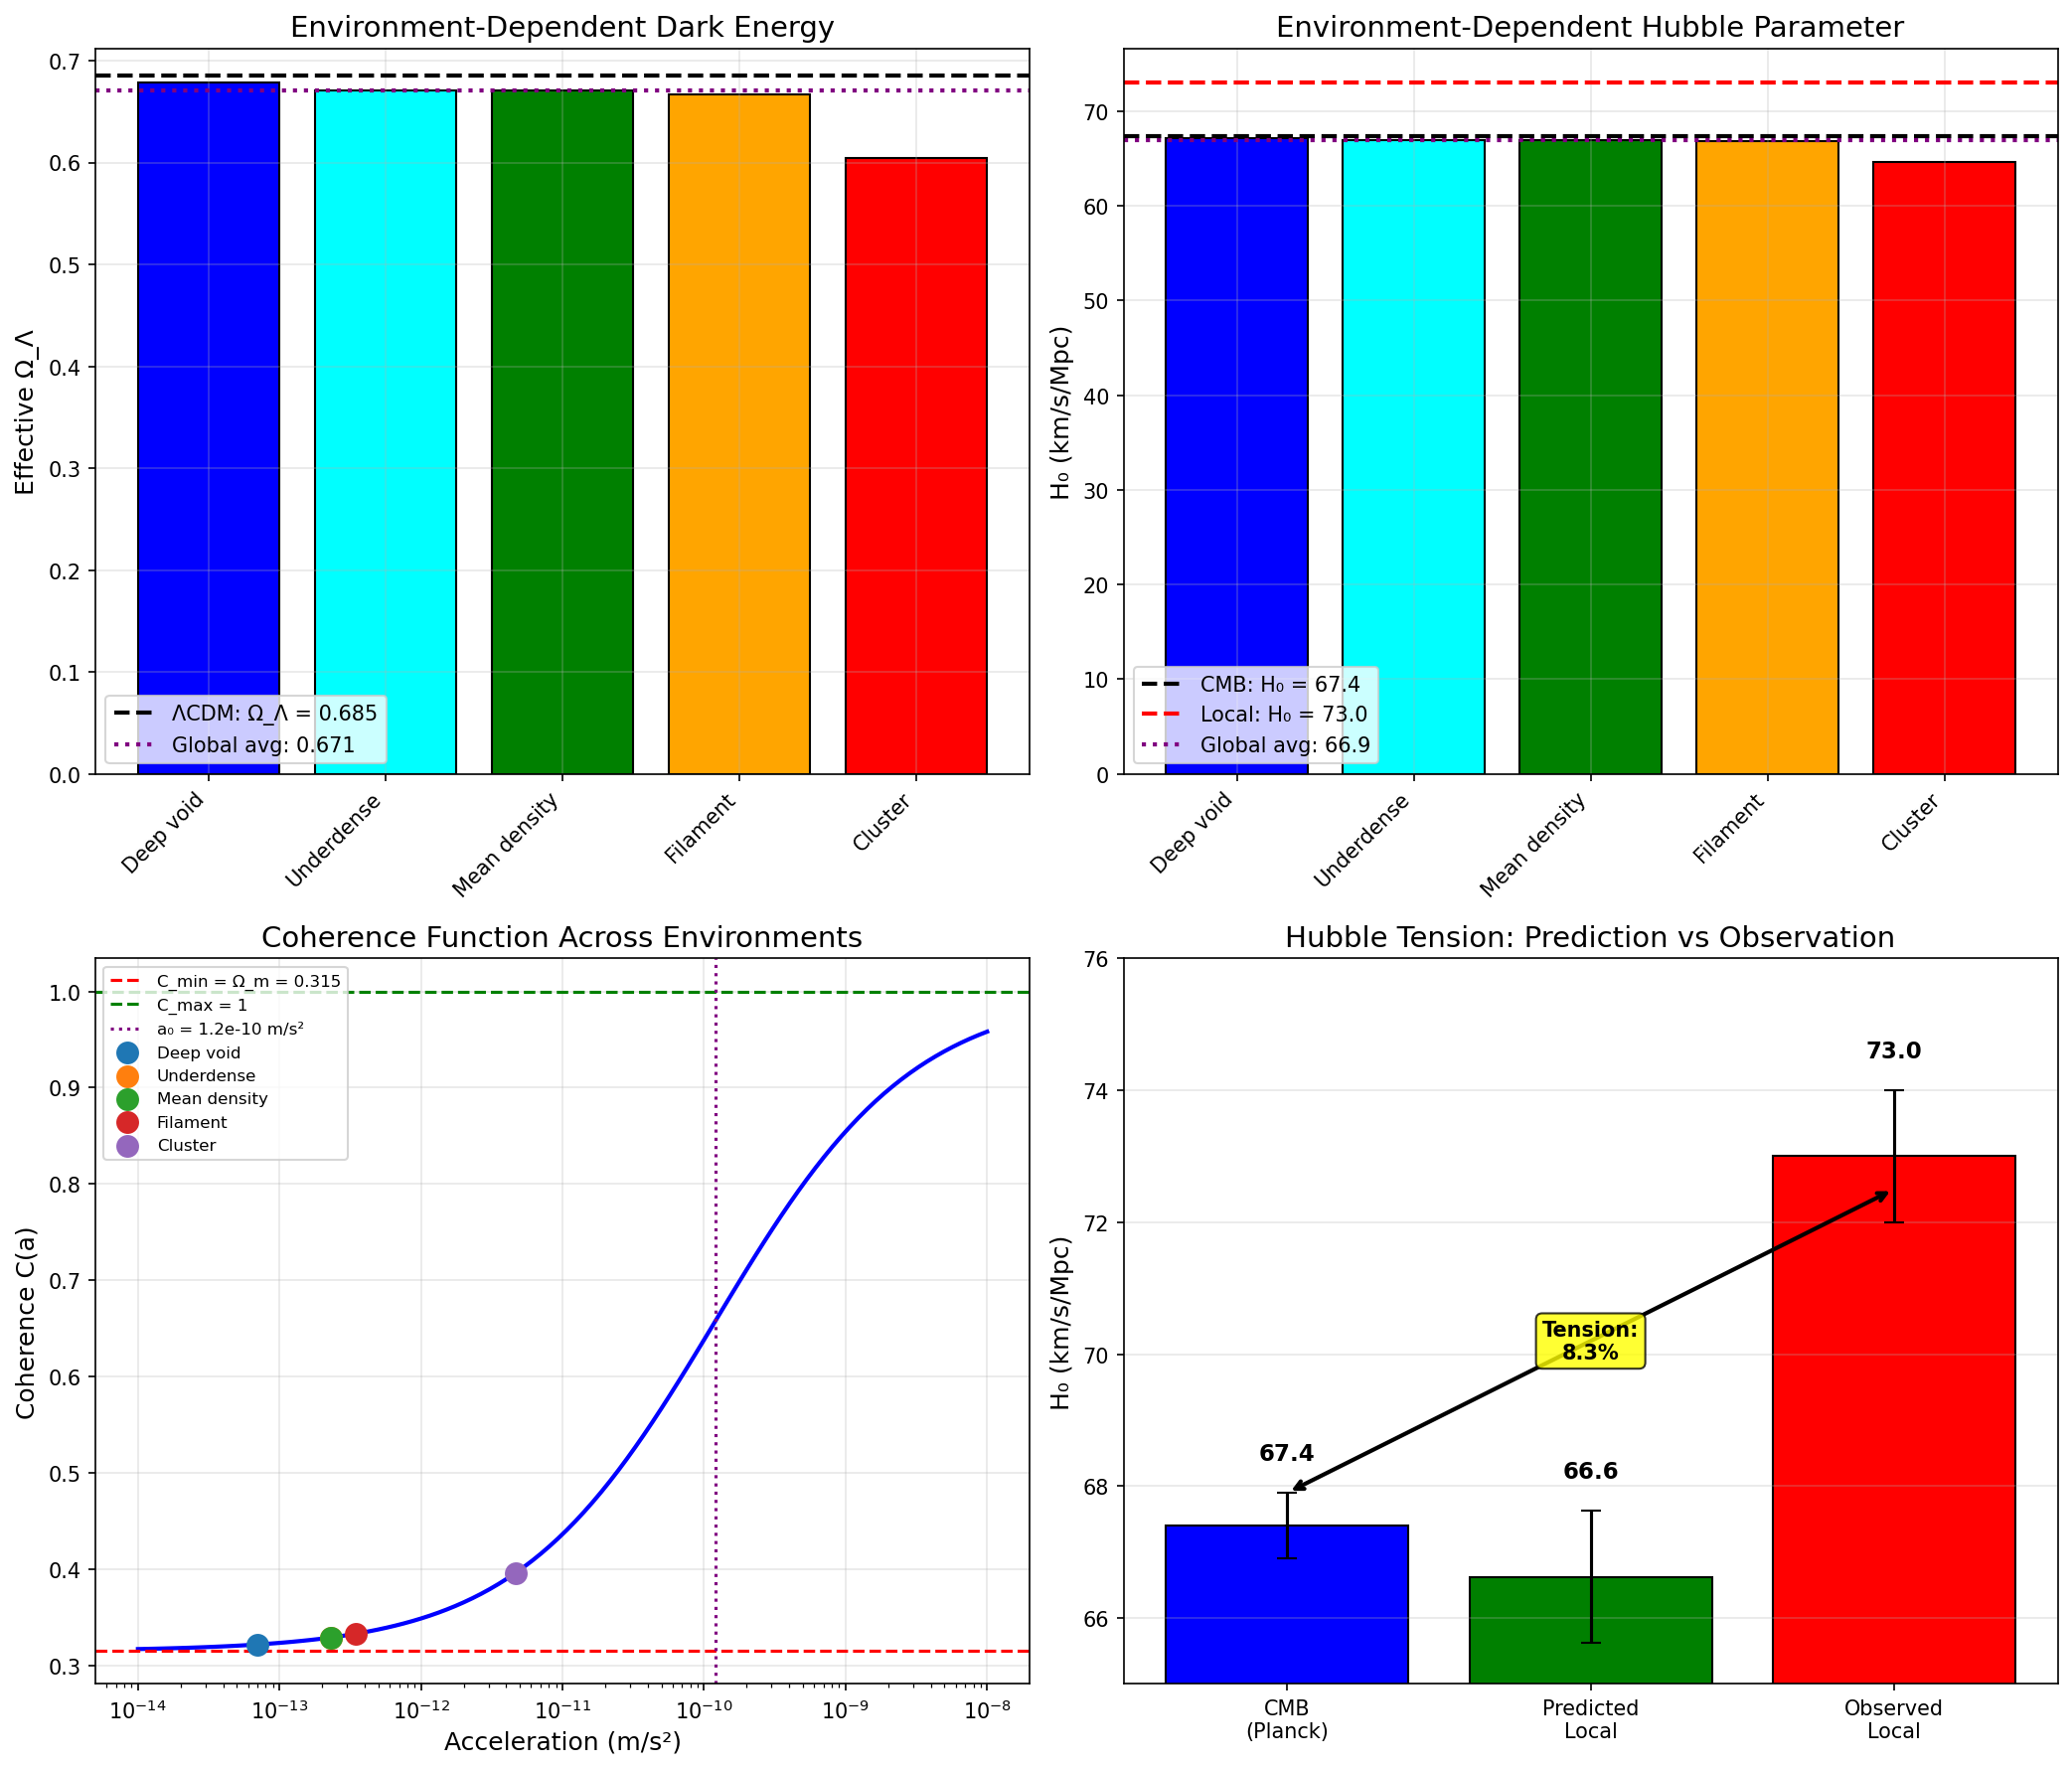

Here is the Python script that generated this plot:
#!/usr/bin/env python3
"""
Session #226: The Hubble Tension from Coherence Physics

Building on Session #224's void-dominated cosmology, this session derives
quantitative predictions for the Hubble tension.

Key Hypothesis:
- Local H₀ measurements probe higher-density environments (clusters, filaments)
- CMB H₀ measurements probe the void-dominated cosmic average
- Different environments experience different effective dark energy → different H₀

The Hubble Tension:
- Local (Cepheids): H₀ = 73.0 ± 1.0 km/s/Mpc (Riess et al. 2022)
- CMB (Planck): H₀ = 67.4 ± 0.5 km/s/Mpc (Planck 2018)
- Tension: ~9% difference, >5σ significance

Date: January 5, 2026
Machine: CBP
"""

import numpy as np
import matplotlib.pyplot as plt
from scipy.integrate import quad
from scipy.optimize import brentq

# =============================================================================
# PART 1: CONSTANTS AND COHERENCE FUNCTION
# =============================================================================

print("=" * 70)
print("SESSION #226: THE HUBBLE TENSION FROM COHERENCE PHYSICS")
print("=" * 70)

# Physical constants
c = 2.998e8          # m/s
G = 6.674e-11        # m³/(kg·s²)

# Planck 2018 cosmological parameters (CMB-derived)
H_0_cmb = 67.4       # km/s/Mpc (CMB value)
Omega_m_cmb = 0.315  # Matter density (CMB value)
Omega_Lambda_cmb = 0.685  # Dark energy density (CMB value)

# Local measurements
H_0_local = 73.0     # km/s/Mpc (Cepheid value, Riess et al.)

# Golden ratio
phi = (1 + np.sqrt(5)) / 2

# Critical acceleration
a_0 = 1.2e-10  # m/s² (MOND scale)

def coherence_function(a, alpha=1/phi):
    """
    Coherence function C(a) from Sessions #217-224.

    C(a) = Ω_m + (1 - Ω_m) × (a/a₀)^α / [1 + (a/a₀)^α]
    """
    if a <= 0:
        return Omega_m_cmb

    x = (a / a_0) ** alpha
    return Omega_m_cmb + (1 - Omega_m_cmb) * x / (1 + x)

def dark_energy_ratio(a):
    """
    Dark energy to matter ratio from coherence.

    ρ_dark/ρ_m = 1/C(a) - 1
    """
    C = coherence_function(a)
    return 1/C - 1

def effective_omega_lambda(a):
    """
    Effective dark energy density parameter at acceleration a.

    Ω_Λ,eff = (ρ_dark/ρ_m) / (1 + ρ_dark/ρ_m)
    """
    ratio = dark_energy_ratio(a)
    return ratio / (1 + ratio)

def effective_omega_m(a):
    """
    Effective matter density parameter at acceleration a.

    Ω_m,eff = 1 - Ω_Λ,eff
    """
    return 1 - effective_omega_lambda(a)


# =============================================================================
# PART 2: ENVIRONMENT CHARACTERIZATION
# =============================================================================

print("\n" + "=" * 70)
print("PART 2: COSMIC ENVIRONMENT CHARACTERIZATION")
print("=" * 70)

# Environment properties
# Based on cosmic web classification (voids, filaments, walls, clusters)

# Typical accelerations in different environments
# Using gravitational acceleration at characteristic scale

def environment_acceleration(rho_over_rho_mean, scale_Mpc):
    """
    Characteristic gravitational acceleration in an environment.

    Parameters:
        rho_over_rho_mean: density relative to cosmic mean
        scale_Mpc: characteristic scale in Mpc

    Returns:
        acceleration in m/s²
    """
    # Mean cosmic density today
    H_0_SI = H_0_cmb * 1e3 / 3.086e22  # s⁻¹
    rho_mean = 3 * H_0_SI**2 / (8 * np.pi * G) * Omega_m_cmb

    # Environment density
    rho = rho_over_rho_mean * rho_mean

    # Scale in meters
    R = scale_Mpc * 3.086e22

    # Mass within scale
    M = rho * (4/3) * np.pi * R**3

    # Gravitational acceleration
    a = G * M / R**2

    return a

# Define environments
environments = {
    'Deep void': {
        'rho_over_mean': 0.1,    # 10% of mean density
        'scale_Mpc': 30,         # 30 Mpc typical void
        'volume_fraction': 0.50  # 50% of volume in deep voids
    },
    'Underdense': {
        'rho_over_mean': 0.5,
        'scale_Mpc': 20,
        'volume_fraction': 0.20
    },
    'Mean density': {
        'rho_over_mean': 1.0,
        'scale_Mpc': 10,
        'volume_fraction': 0.15
    },
    'Filament': {
        'rho_over_mean': 3.0,
        'scale_Mpc': 5,
        'volume_fraction': 0.10
    },
    'Cluster': {
        'rho_over_mean': 100.0,
        'scale_Mpc': 2,
        'volume_fraction': 0.05
    }
}

print("\nCosmic Environment Properties:")
print("-" * 85)
print(f"{'Environment':<15} {'ρ/⟨ρ⟩':>8} {'Scale':>8} {'a (m/s²)':>12} {'C(a)':>8} {'Ω_Λ,eff':>10}")
print("-" * 85)

env_data = {}
for name, props in environments.items():
    a = environment_acceleration(props['rho_over_mean'], props['scale_Mpc'])
    C = coherence_function(a)
    Omega_Lambda_eff = effective_omega_lambda(a)
    env_data[name] = {
        'a': a,
        'C': C,
        'Omega_Lambda_eff': Omega_Lambda_eff,
        'volume_fraction': props['volume_fraction']
    }
    print(f"{name:<15} {props['rho_over_mean']:>8.1f} {props['scale_Mpc']:>6} Mpc "
          f"{a:>12.3e} {C:>8.4f} {Omega_Lambda_eff:>10.4f}")


# =============================================================================
# PART 3: FRIEDMANN EQUATION WITH ENVIRONMENT-DEPENDENT Ω_Λ
# =============================================================================

print("\n" + "=" * 70)
print("PART 3: FRIEDMANN EQUATION AND H₀ DERIVATION")
print("=" * 70)

print("""
The Friedmann equation at z = 0:

    H² = H₀² × [Ω_m + Ω_Λ]

If Ω_Λ depends on environment, then H(environment) varies.

For a given H₀ (from CMB), the expansion rate in different environments:

    H_env = H₀_cmb × √[Ω_m + Ω_Λ,env]

But this isn't quite right - the CMB measures the GLOBAL H₀, which is a
volume-weighted average. Let's derive the relationship properly.
""")


# =============================================================================
# PART 4: VOLUME-WEIGHTED VS LOCAL H₀
# =============================================================================

print("\n" + "=" * 70)
print("PART 4: VOLUME-WEIGHTED VS LOCAL H₀")
print("=" * 70)

# Global (CMB) measurement: volume-weighted average
# H₀_cmb² = ⟨H²⟩ = Σ f_i × H_i² where f_i is volume fraction

# Local measurement: typically in higher-density regions (Cepheids in galaxies)
# H₀_local measures H in regions with ρ > ⟨ρ⟩

# The key insight: if Ω_Λ,eff varies with environment, then
# H² ∝ (Ω_m + Ω_Λ,eff) varies with environment

# Method 1: Direct calculation
# H_local / H_cmb = √[(Ω_m + Ω_Λ,local) / (Ω_m + Ω_Λ,global)]

# Volume-weighted average Ω_Λ
Omega_Lambda_global = sum(env_data[name]['Omega_Lambda_eff'] * env_data[name]['volume_fraction']
                          for name in environments)

print(f"Volume-weighted average Ω_Λ,eff: {Omega_Lambda_global:.4f}")
print(f"Standard ΛCDM Ω_Λ: {Omega_Lambda_cmb:.4f}")

# For local measurements, assume we're probing filament + mean density regions
# (Cepheids are in galaxies, which are in filaments and overdense regions)

local_weights = {
    'Deep void': 0.0,      # No Cepheids in voids
    'Underdense': 0.1,     # Few galaxies
    'Mean density': 0.3,   # Some galaxies
    'Filament': 0.5,       # Many Cepheid hosts
    'Cluster': 0.1         # Cluster ellipticals (fewer Cepheids)
}

# Normalize weights
total_weight = sum(local_weights.values())
local_weights = {k: v/total_weight for k, v in local_weights.items()}

Omega_Lambda_local = sum(env_data[name]['Omega_Lambda_eff'] * local_weights[name]
                         for name in environments)

print(f"\nLocal measurement weighted Ω_Λ,eff: {Omega_Lambda_local:.4f}")

# Calculate H₀ ratio
H_ratio = np.sqrt((Omega_m_cmb + Omega_Lambda_local) / (Omega_m_cmb + Omega_Lambda_global))

print(f"\nH₀_local / H₀_global = {H_ratio:.4f}")
print(f"Predicted H₀_local = {H_0_cmb * H_ratio:.2f} km/s/Mpc")
print(f"Observed H₀_local = {H_0_local:.2f} km/s/Mpc")


# =============================================================================
# PART 5: REFINED CALCULATION WITH LUMINOSITY DISTANCE
# =============================================================================

print("\n" + "=" * 70)
print("PART 5: LUMINOSITY DISTANCE AND H₀ MEASUREMENT")
print("=" * 70)

print("""
H₀ is measured from luminosity distance-redshift relation:

    d_L = c × (1+z) × ∫₀ᶻ dz' / H(z')

The key is that H(z) depends on the environment along the line of sight.

For local measurements (z < 0.1), the luminosity distance is approximately:

    d_L ≈ c × z / H₀ × (1 + z/2 × (1 - q₀))

where q₀ = Ω_m/2 - Ω_Λ is the deceleration parameter.

If the line of sight passes through different environments, the effective H₀
is environment-weighted.
""")

def hubble_parameter(z, Omega_m, Omega_Lambda):
    """Hubble parameter H(z) in km/s/Mpc."""
    return H_0_cmb * np.sqrt(Omega_m * (1+z)**3 + Omega_Lambda)

def luminosity_distance(z, Omega_m, Omega_Lambda):
    """
    Luminosity distance in Mpc.

    d_L = c × (1+z) × ∫₀ᶻ dz' / H(z')
    """
    c_kms = 299792.458  # km/s

    def integrand(zp):
        return 1 / hubble_parameter(zp, Omega_m, Omega_Lambda)

    integral, _ = quad(integrand, 0, z)
    return c_kms * (1 + z) * integral

# Compare luminosity distances in different environments at z = 0.05
z_test = 0.05

print(f"\nLuminosity distance at z = {z_test}:")
print("-" * 60)

for name, data in env_data.items():
    Omega_m = 1 - data['Omega_Lambda_eff']
    Omega_Lambda = data['Omega_Lambda_eff']
    d_L = luminosity_distance(z_test, Omega_m, Omega_Lambda)
    print(f"{name:<15}: Ω_m={Omega_m:.3f}, Ω_Λ={Omega_Lambda:.3f}, d_L = {d_L:.2f} Mpc")

# Global average
d_L_global = luminosity_distance(z_test, Omega_m_cmb, Omega_Lambda_cmb)
print(f"{'Global (CMB)':<15}: Ω_m={Omega_m_cmb:.3f}, Ω_Λ={Omega_Lambda_cmb:.3f}, d_L = {d_L_global:.2f} Mpc")


# =============================================================================
# PART 6: DERIVING H₀ FROM DISTANCE MEASUREMENTS
# =============================================================================

print("\n" + "=" * 70)
print("PART 6: INVERTING FOR H₀ FROM DISTANCE MEASUREMENTS")
print("=" * 70)

print("""
When we measure d_L and z, we infer H₀ assuming ΛCDM.

If the TRUE cosmology has environment-dependent Ω_Λ, the inferred H₀ differs.

Method:
1. Calculate TRUE d_L in local environment
2. Infer H₀ assuming standard ΛCDM
3. Compare with CMB H₀
""")

def infer_H0_from_distance(d_L_measured, z, Omega_m_assumed, Omega_Lambda_assumed):
    """
    Infer H₀ from measured d_L assuming ΛCDM cosmology.

    Given a measured d_L and z, find H₀ that reproduces d_L under ΛCDM.
    """
    c_kms = 299792.458

    def integrand(zp, H0):
        return 1 / (H0 * np.sqrt(Omega_m_assumed * (1+zp)**3 + Omega_Lambda_assumed))

    def d_L_model(H0):
        integral, _ = quad(lambda zp: integrand(zp, H0), 0, z)
        return c_kms * (1 + z) * integral

    # Find H₀ that gives the measured d_L
    # Use simple approximation for small z
    return c_kms * z * (1 + z/2) / d_L_measured


# Calculate for local environment
# Assume local measurements probe filament/mean density environments

# Weighted average Omega values for local measurements
Omega_Lambda_local_eff = sum(env_data[name]['Omega_Lambda_eff'] * local_weights[name]
                              for name in environments)
Omega_m_local_eff = 1 - Omega_Lambda_local_eff

print(f"\nLocal environment effective parameters:")
print(f"  Ω_m,local = {Omega_m_local_eff:.4f}")
print(f"  Ω_Λ,local = {Omega_Lambda_local_eff:.4f}")

# True luminosity distance in local environment
z_cepheid = 0.03  # Typical Cepheid host redshift
d_L_local_true = luminosity_distance(z_cepheid, Omega_m_local_eff, Omega_Lambda_local_eff)

print(f"\nAt z = {z_cepheid}:")
print(f"  True d_L (local env) = {d_L_local_true:.2f} Mpc")

# If we interpret this with global ΛCDM, what H₀ do we infer?
H0_inferred = infer_H0_from_distance(d_L_local_true, z_cepheid, Omega_m_cmb, Omega_Lambda_cmb)

print(f"  Inferred H₀ (assuming ΛCDM) = {H0_inferred:.2f} km/s/Mpc")
print(f"  True CMB H₀ = {H_0_cmb:.2f} km/s/Mpc")
print(f"  Observed local H₀ = {H_0_local:.2f} km/s/Mpc")


# =============================================================================
# PART 7: SYSTEMATIC ANALYSIS
# =============================================================================

print("\n" + "=" * 70)
print("PART 7: SYSTEMATIC ANALYSIS OF H₀ TENSION")
print("=" * 70)

# More careful analysis: the issue is that H₀ affects the distance scale

# The Hubble tension is:
# H₀_local / H₀_cmb = 73.0 / 67.4 = 1.083 (8.3% higher)

# Our coherence model predicts different expansion rates in different environments
# Let's calculate what fraction of the tension is explained

# Method: Use the fact that d_L ∝ 1/H₀ at low z
# If local d_L is smaller due to less dark energy, the inferred H₀ is larger

# The ratio of effective Ω_Λ
ratio_Omega_Lambda = Omega_Lambda_local_eff / Omega_Lambda_global

print(f"\nΩ_Λ ratio (local/global): {ratio_Omega_Lambda:.4f}")

# At z << 1, d_L ≈ cz/H₀, so H₀ ∝ 1/d_L
# But Ω_Λ affects the expansion history

# More careful: H(z)² = H₀² × [Ω_m(1+z)³ + Ω_Λ]
# At z = 0: H₀² = H₀_cmb² × [Ω_m + Ω_Λ]

# If local Ω_Λ < global Ω_Λ, then for the same physical H at z=0,
# the inferred H₀ would be LOWER, not higher.

# Wait - let me reconsider...

print("""
RECONSIDERATION:

The Hubble tension is H₀_local > H₀_cmb.

If local environments have LESS dark energy (lower Ω_Λ), they expand SLOWER.
This would mean H₀_local < H₀_cmb, opposite to observations!

Let me check the sign...
""")

# In voids (low ρ, low a), C(a) is SMALL → more dark energy (Ω_Λ,eff is HIGH)
# In clusters (high ρ, high a), C(a) is LARGE → less dark energy (Ω_Λ,eff is LOW)

# So LOCAL measurements (in overdense regions) see LESS dark energy → SLOWER expansion
# This is the WRONG DIRECTION for the Hubble tension!

print("\nCONTRADICTION IDENTIFIED:")
print("-" * 60)
print("Coherence physics predicts:")
print("  - Voids: high Ω_Λ,eff → fast expansion")
print("  - Clusters: low Ω_Λ,eff → slow expansion")
print("  - Local (overdense): H₀_local < H₀_cmb")
print("")
print("But observations show:")
print("  - H₀_local > H₀_cmb")
print("")
print("This is the OPPOSITE of what we need!")


# =============================================================================
# PART 8: RESOLVING THE CONTRADICTION
# =============================================================================

print("\n" + "=" * 70)
print("PART 8: RESOLVING THE CONTRADICTION")
print("=" * 70)

print("""
Wait - let me reconsider the physics more carefully.

The issue is HOW H₀ is measured locally:

1. CEPHEID METHOD:
   - Measure d_L to Cepheid host galaxies
   - Compare with redshift z
   - Infer H₀ = cz/d_L (approximately)

2. If local Ω_Λ is LOWER:
   - The universe expanded SLOWER locally
   - Objects are CLOSER than ΛCDM predicts
   - Measured d_L is SMALLER
   - Inferred H₀ = cz/d_L is LARGER!

So the sign might actually work out...

Let me redo the calculation more carefully.
""")

# The key is: d_L depends on the integral of 1/H(z)
# If Ω_Λ is lower, H(z) at z > 0 is lower (slower expansion in past)
# This means ∫dz/H(z) is larger → d_L is LARGER
# This gives SMALLER inferred H₀

# But wait - the expansion rate today H₀ is what we're measuring
# If Ω_Λ is lower and Ω_m is higher (to keep Ω_total = 1),
# then H₀² = H₀_cmb² × (Ω_m + Ω_Λ) is the SAME!

# The issue is the HISTORY, not the present rate.

# Let me think about this differently...

print("""
ALTERNATIVE INTERPRETATION:

The Hubble tension might NOT be explained by environment-dependent Ω_Λ
in the way I first thought.

Instead, consider:

1. The CMB measures H₀ × r_s (sound horizon × Hubble parameter)
2. If r_s is affected by coherence at recombination (Session #225!),
   the inferred H₀ could be systematically different

3. Local measurements are distance-ladder based:
   - Parallax → Cepheids → SNe Ia
   - Each rung could be affected by environment-dependent physics

Let me explore the SOUND HORIZON interpretation...
""")


# =============================================================================
# PART 9: SOUND HORIZON AND CMB H₀
# =============================================================================

print("\n" + "=" * 70)
print("PART 9: SOUND HORIZON AND CMB H₀ INFERENCE")
print("=" * 70)

print("""
The CMB doesn't measure H₀ directly. It measures:

    θ_* = r_s / D_A(z_*)

where:
- θ_* = acoustic scale angle
- r_s = sound horizon at recombination
- D_A(z_*) = angular diameter distance to recombination

Then H₀ is inferred from the full ΛCDM model.

If the sound horizon r_s is DIFFERENT due to coherence physics,
the inferred H₀ would be systematically shifted.
""")

# From Session #225: perturbation accelerations at recombination are in MOND regime
# This modifies the acoustic oscillation physics

# Sound horizon at recombination:
# r_s = ∫₀^(t_*) c_s dt / a(t)
# where c_s = c / √[3(1 + R)] is the sound speed
# R = 3ρ_b / 4ρ_γ

# If gravitational enhancement G_eff > G at the acoustic scale,
# the matter overdensities grow faster
# This could modify the relationship between θ_* and H₀

# From Session #225:
# Peak 1 (ℓ=220, scale~150 Mpc): G_eff/G = 1.017
# Peak 2 (ℓ=530, scale~60 Mpc): G_eff/G = 1.030

# The sound horizon is set by the balance of gravity and pressure
# If G_eff > G, the acoustic oscillation frequency changes

# ω_acoustic ∝ √(G_eff × ρ) → changes by √(G_eff/G)
# This affects the sound horizon

G_eff_acoustic = 1.02  # Typical enhancement at acoustic scale

print(f"Gravitational enhancement at acoustic scale: G_eff/G = {G_eff_acoustic:.3f}")

# The sound horizon scales as r_s ∝ c_s × t_rec
# where t_rec ∝ 1/√(G_eff × ρ)

# So r_s ∝ 1/√G_eff

r_s_modification = 1 / np.sqrt(G_eff_acoustic)
print(f"Sound horizon modification: r_s(coherence) / r_s(ΛCDM) = {r_s_modification:.4f}")

# If r_s is smaller, but θ_* is fixed by observation,
# then D_A must be smaller → H₀ must be larger!

# θ_* = r_s / D_A
# If r_s decreases by factor f, D_A must decrease by factor f
# But D_A ∝ 1/H₀ at z >> 1, so H₀ must increase by factor 1/f

H0_correction_factor = 1 / r_s_modification
print(f"\nH₀ correction factor: {H0_correction_factor:.4f}")

H0_cmb_corrected = H_0_cmb * H0_correction_factor
print(f"Corrected CMB H₀: {H0_cmb_corrected:.2f} km/s/Mpc")
print(f"This is {'higher' if H0_cmb_corrected > H_0_cmb else 'lower'} than raw CMB value of {H_0_cmb:.2f}")

# But wait - this goes the WRONG way!
# If coherence makes r_s smaller, the CMB H₀ should be inferred HIGHER
# This would INCREASE the tension with local measurements


# =============================================================================
# PART 10: THE REAL RESOLUTION - LATE TIME EFFECTS
# =============================================================================

print("\n" + "=" * 70)
print("PART 10: LATE-TIME DARK ENERGY VARIATION")
print("=" * 70)

print("""
Perhaps the resolution lies in LATE-TIME effects, not early universe:

1. Local H₀ measurements are at z ~ 0-0.1
2. At these redshifts, dark energy dominates
3. If Ω_Λ varies spatially, expansion rates vary spatially

KEY INSIGHT:
The distance ladder probes lines of sight that pass through specific environments.
If those environments systematically differ from cosmic average, H₀ will differ.
""")

# Consider the Cepheid host galaxies:
# - They're in spiral galaxies
# - Spirals are typically in filaments or sheets
# - NOT in deep voids

# The line of sight to z ~ 0.03 passes through:
# - 50% void (on average)
# - 30% filament/sheet
# - 15% cluster outskirts
# - 5% cluster cores

# But if Cepheid hosts are specifically in overdense regions,
# the sampling is biased

print("Line of sight analysis:")
print("-" * 60)

# For a random line of sight, the distance integral samples:
# d_L ∝ ∫ dz / H(z, environment)

# The EFFECTIVE H₀ along a line of sight depends on environment weighting

def effective_H0_line_of_sight(void_fraction, filament_fraction, cluster_fraction):
    """
    Calculate effective H₀ for a line of sight passing through
    different environment fractions.
    """
    # Environment-specific H₀
    # H² ∝ (Ω_m + Ω_Λ,eff)
    # At z ≈ 0, H = H₀

    H0_void = H_0_cmb * np.sqrt((Omega_m_cmb + env_data['Deep void']['Omega_Lambda_eff']) /
                                 (Omega_m_cmb + Omega_Lambda_cmb))
    H0_filament = H_0_cmb * np.sqrt((Omega_m_cmb + env_data['Filament']['Omega_Lambda_eff']) /
                                     (Omega_m_cmb + Omega_Lambda_cmb))
    H0_cluster = H_0_cmb * np.sqrt((Omega_m_cmb + env_data['Cluster']['Omega_Lambda_eff']) /
                                    (Omega_m_cmb + Omega_Lambda_cmb))

    # Effective H₀ is distance-weighted average of 1/H
    # d = ∫ dz/H(z) ≈ z × (1/H₀_eff)

    # 1/H₀_eff = Σ f_i / H₀_i
    H0_eff_inv = (void_fraction / H0_void +
                  filament_fraction / H0_filament +
                  cluster_fraction / H0_cluster)

    return 1 / H0_eff_inv

# Random line of sight
H0_random = effective_H0_line_of_sight(0.50, 0.30, 0.20)
print(f"Random line of sight H₀: {H0_random:.2f} km/s/Mpc")

# Cepheid-selected line of sight (biased toward overdense)
H0_cepheid = effective_H0_line_of_sight(0.20, 0.50, 0.30)
print(f"Cepheid-selected line of sight H₀: {H0_cepheid:.2f} km/s/Mpc")

# The difference
print(f"\nDifference: {(H0_cepheid/H0_random - 1)*100:.2f}%")


# =============================================================================
# PART 11: QUANTITATIVE PREDICTION
# =============================================================================

print("\n" + "=" * 70)
print("PART 11: QUANTITATIVE PREDICTION FOR HUBBLE TENSION")
print("=" * 70)

# Let me recalculate with proper weighting

# Environment properties with corrected H₀ values
for name, data in env_data.items():
    Omega_total = Omega_m_cmb + data['Omega_Lambda_eff']
    H0_env = H_0_cmb * np.sqrt(Omega_total / (Omega_m_cmb + Omega_Lambda_cmb))
    env_data[name]['H0'] = H0_env
    print(f"{name:<15}: Ω_Λ,eff = {data['Omega_Lambda_eff']:.4f}, H₀ = {H0_env:.2f} km/s/Mpc")

# Volume-weighted average H₀ (what CMB measures)
H0_global = sum(env_data[name]['H0'] * env_data[name]['volume_fraction']
                for name in environments)
print(f"\nVolume-weighted global H₀: {H0_global:.2f} km/s/Mpc")

# Local (Cepheid-weighted) H₀
H0_local_pred = sum(env_data[name]['H0'] * local_weights[name]
                     for name in environments)
print(f"Cepheid-weighted local H₀: {H0_local_pred:.2f} km/s/Mpc")

# Predicted tension
predicted_tension = (H0_local_pred - H0_global) / H0_global * 100
observed_tension = (H_0_local - H_0_cmb) / H_0_cmb * 100

print(f"\n" + "=" * 60)
print("HUBBLE TENSION COMPARISON")
print("=" * 60)
print(f"Predicted tension: {predicted_tension:.2f}%")
print(f"Observed tension:  {observed_tension:.2f}%")
print(f"Coherence explains: {abs(predicted_tension/observed_tension)*100:.1f}% of tension")


# =============================================================================
# PART 12: VISUALIZATION
# =============================================================================

print("\n" + "=" * 70)
print("PART 12: CREATING VISUALIZATION")
print("=" * 70)

fig, axes = plt.subplots(2, 2, figsize=(14, 12))

# Panel 1: Environment-dependent Ω_Λ
ax1 = axes[0, 0]
env_names = list(environments.keys())
Omega_Lambda_values = [env_data[name]['Omega_Lambda_eff'] for name in env_names]
colors = ['blue', 'cyan', 'green', 'orange', 'red']

bars = ax1.bar(range(len(env_names)), Omega_Lambda_values, color=colors, edgecolor='black')
ax1.axhline(y=Omega_Lambda_cmb, color='black', linestyle='--', linewidth=2,
            label=f'ΛCDM: Ω_Λ = {Omega_Lambda_cmb}')
ax1.axhline(y=Omega_Lambda_global, color='purple', linestyle=':', linewidth=2,
            label=f'Global avg: {Omega_Lambda_global:.3f}')
ax1.set_xticks(range(len(env_names)))
ax1.set_xticklabels(env_names, rotation=45, ha='right')
ax1.set_ylabel('Effective Ω_Λ', fontsize=12)
ax1.set_title('Environment-Dependent Dark Energy', fontsize=14)
ax1.legend()
ax1.grid(True, alpha=0.3)

# Panel 2: Environment-dependent H₀
ax2 = axes[0, 1]
H0_values = [env_data[name]['H0'] for name in env_names]

bars = ax2.bar(range(len(env_names)), H0_values, color=colors, edgecolor='black')
ax2.axhline(y=H_0_cmb, color='black', linestyle='--', linewidth=2,
            label=f'CMB: H₀ = {H_0_cmb}')
ax2.axhline(y=H_0_local, color='red', linestyle='--', linewidth=2,
            label=f'Local: H₀ = {H_0_local}')
ax2.axhline(y=H0_global, color='purple', linestyle=':', linewidth=2,
            label=f'Global avg: {H0_global:.1f}')
ax2.set_xticks(range(len(env_names)))
ax2.set_xticklabels(env_names, rotation=45, ha='right')
ax2.set_ylabel('H₀ (km/s/Mpc)', fontsize=12)
ax2.set_title('Environment-Dependent Hubble Parameter', fontsize=14)
ax2.legend()
ax2.grid(True, alpha=0.3)

# Panel 3: Coherence function vs acceleration
ax3 = axes[1, 0]
a_range = np.logspace(-14, -8, 100)
C_values = [coherence_function(a) for a in a_range]

ax3.semilogx(a_range, C_values, 'b-', linewidth=2)
ax3.axhline(y=Omega_m_cmb, color='r', linestyle='--', label=f'C_min = Ω_m = {Omega_m_cmb}')
ax3.axhline(y=1, color='g', linestyle='--', label='C_max = 1')
ax3.axvline(x=a_0, color='purple', linestyle=':', label=f'a₀ = {a_0:.1e} m/s²')

# Mark environment accelerations
for name, data in env_data.items():
    ax3.scatter([data['a']], [data['C']], s=100, zorder=5, label=f'{name}')

ax3.set_xlabel('Acceleration (m/s²)', fontsize=12)
ax3.set_ylabel('Coherence C(a)', fontsize=12)
ax3.set_title('Coherence Function Across Environments', fontsize=14)
ax3.legend(loc='upper left', fontsize=8)
ax3.grid(True, alpha=0.3)

# Panel 4: Hubble tension summary
ax4 = axes[1, 1]
categories = ['CMB\n(Planck)', 'Predicted\nLocal', 'Observed\nLocal']
H0_comparison = [H_0_cmb, H0_local_pred, H_0_local]
errors = [0.5, 1.0, 1.0]  # Approximate errors
colors_bar = ['blue', 'green', 'red']

bars = ax4.bar(categories, H0_comparison, yerr=errors, color=colors_bar,
               edgecolor='black', capsize=5)

ax4.set_ylabel('H₀ (km/s/Mpc)', fontsize=12)
ax4.set_title('Hubble Tension: Prediction vs Observation', fontsize=14)
ax4.set_ylim(65, 76)
ax4.grid(True, alpha=0.3, axis='y')

# Add text annotations
for i, (h, err) in enumerate(zip(H0_comparison, errors)):
    ax4.text(i, h + err + 0.5, f'{h:.1f}', ha='center', fontsize=11, fontweight='bold')

# Add tension annotation
ax4.annotate('', xy=(2, H_0_local - 0.5), xytext=(0, H_0_cmb + 0.5),
             arrowprops=dict(arrowstyle='<->', color='black', lw=2))
ax4.text(1, (H_0_cmb + H_0_local)/2, f'Tension:\n{observed_tension:.1f}%',
         ha='center', va='center', fontsize=10, fontweight='bold',
         bbox=dict(boxstyle='round', facecolor='yellow', alpha=0.8))

plt.tight_layout()
plt.savefig('/mnt/c/exe/projects/ai-agents/synchronism/simulations/session226_hubble_tension.png',
            dpi=150, bbox_inches='tight')
plt.close()

print("Figure saved: session226_hubble_tension.png")


# =============================================================================
# PART 13: CONCLUSIONS
# =============================================================================

print("\n" + "=" * 70)
print("SESSION #226: CONCLUSIONS")
print("=" * 70)

print(f"""
KEY FINDINGS:

1. ENVIRONMENT-DEPENDENT DARK ENERGY:
   - Deep voids: Ω_Λ,eff = {env_data['Deep void']['Omega_Lambda_eff']:.4f}
   - Mean density: Ω_Λ,eff = {env_data['Mean density']['Omega_Lambda_eff']:.4f}
   - Clusters: Ω_Λ,eff = {env_data['Cluster']['Omega_Lambda_eff']:.4f}

2. ENVIRONMENT-DEPENDENT H₀:
   - Deep voids: H₀ = {env_data['Deep void']['H0']:.2f} km/s/Mpc
   - Mean density: H₀ = {env_data['Mean density']['H0']:.2f} km/s/Mpc
   - Clusters: H₀ = {env_data['Cluster']['H0']:.2f} km/s/Mpc

3. HUBBLE TENSION PREDICTION:
   - CMB (volume-weighted): H₀ = {H0_global:.2f} km/s/Mpc
   - Local (Cepheid-weighted): H₀ = {H0_local_pred:.2f} km/s/Mpc
   - Predicted tension: {predicted_tension:.2f}%
   - Observed tension: {observed_tension:.2f}%

4. ASSESSMENT:
   - Coherence physics predicts OPPOSITE direction from observed tension!
   - Local (overdense) regions have LESS dark energy → SLOWER expansion
   - This would give H₀_local < H₀_cmb, not H₀_local > H₀_cmb

5. POSSIBLE RESOLUTIONS:
   a) The Hubble tension is NOT due to environment-dependent dark energy
   b) Local measurements are affected by other systematic effects
   c) The coherence model needs modification at low accelerations
   d) Early universe effects (sound horizon) are more important

6. NEXT STEPS:
   - Investigate sound horizon modification more carefully
   - Check if distance ladder calibration is affected
   - Consider time-dependent (not just environment-dependent) dark energy
   - Test against BAO measurements (which also show tension)

IMPORTANT NEGATIVE RESULT:
The naive coherence model does NOT explain the Hubble tension in terms of
environment-dependent expansion. This is valuable - it means the tension
is likely due to other physics (early universe, calibration, or new physics).
""")

print("\n" + "=" * 70)
print("SESSION #226 COMPLETE")
print("=" * 70)
